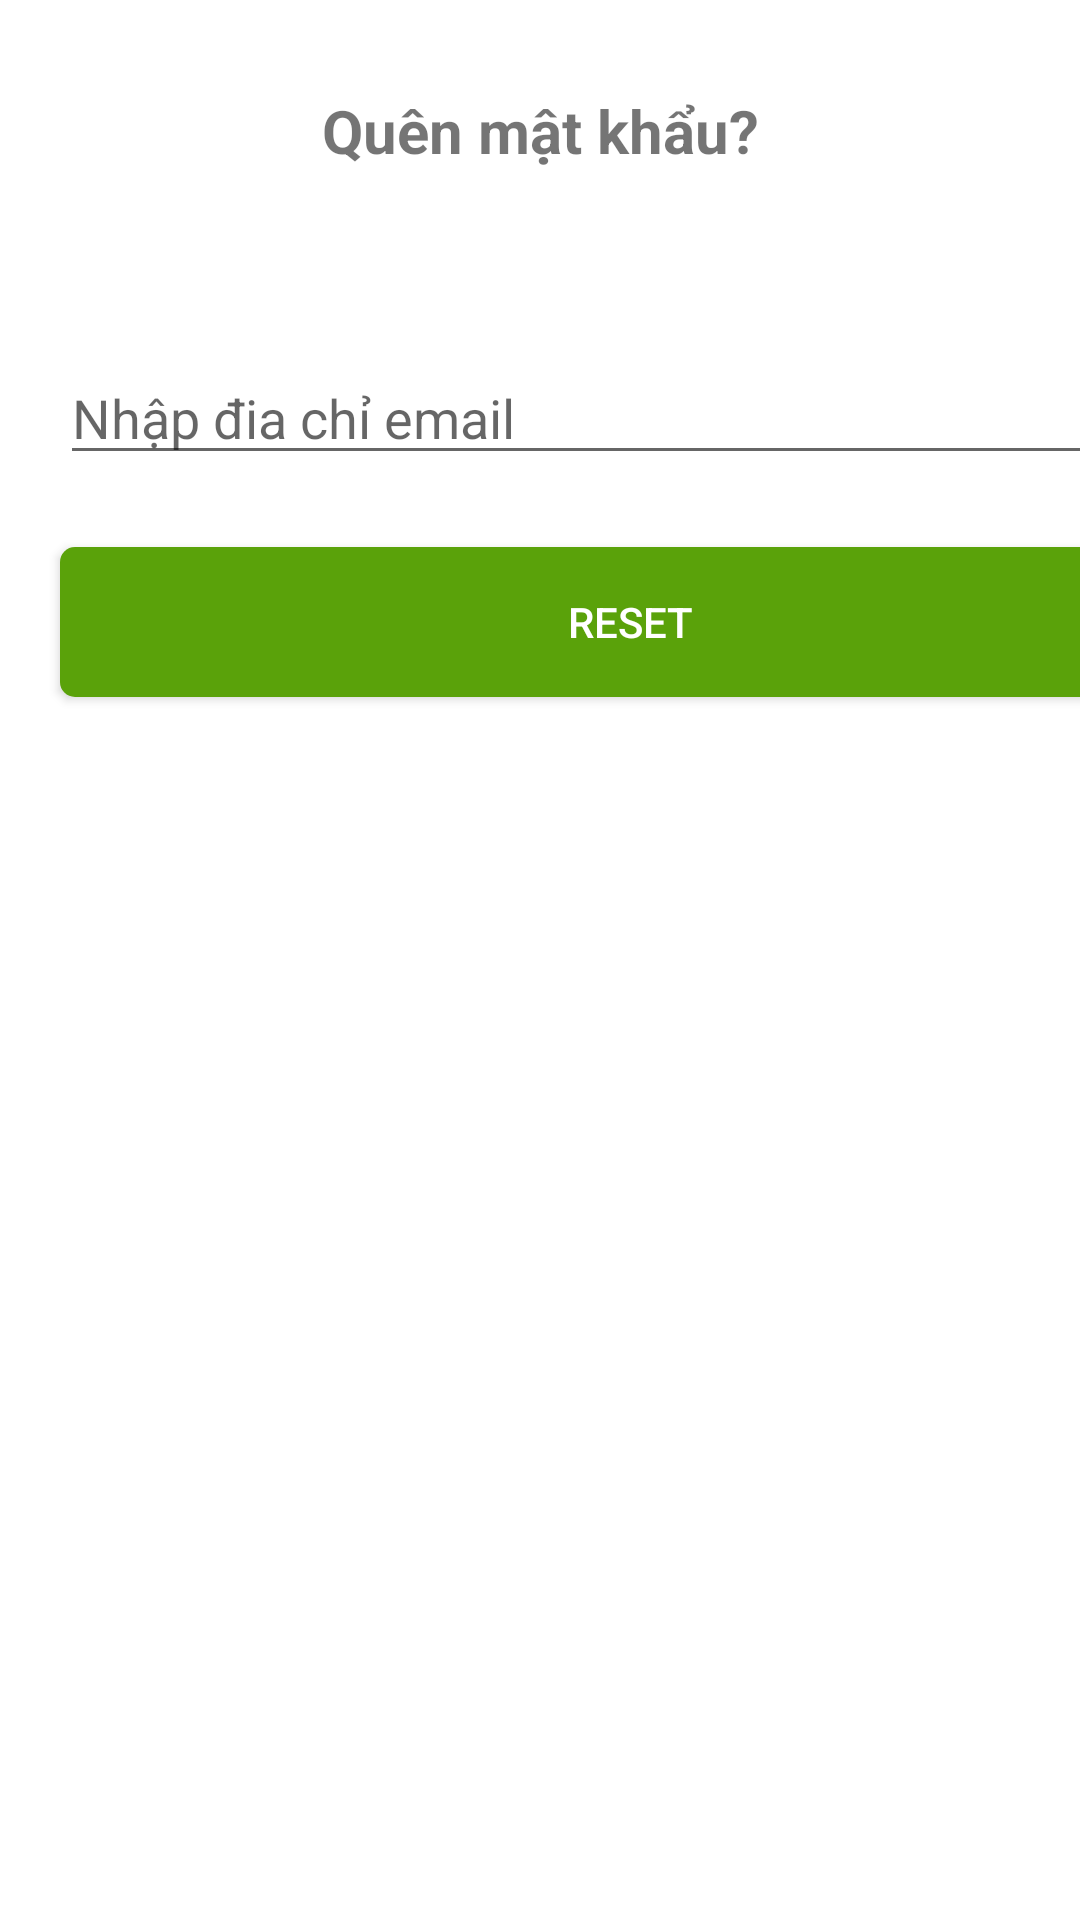

Produce the Android XML layout that renders to this screen, including the resource entries it uses.
<!-- AndroidManifest.xml: fallback theme Theme.MaterialComponents.DayNight.NoActionBar -->
<!-- res/layout/activity_customer_forgot_password.xml -->
<?xml version="1.0" encoding="utf-8"?>
<LinearLayout xmlns:android="http://schemas.android.com/apk/res/android"
    xmlns:app="http://schemas.android.com/apk/res-auto"
    xmlns:tools="http://schemas.android.com/tools"
    android:layout_width="match_parent"
    android:layout_height="match_parent"
    tools:context=".CustomerForgotPassword"
    android:orientation="vertical">

    <TextView
        android:layout_width="match_parent"
        android:layout_height="wrap_content"
        android:text="Quên mật khẩu?"
        android:layout_marginTop="30dp"
        android:gravity="center"
        android:textSize="20dp"
        android:textStyle="bold"/>


    <EditText
        android:id="@+id/editEmail"
        android:layout_width="380dp"
        android:layout_height="wrap_content"
        android:layout_marginTop="60dp"
        android:layout_marginLeft="20dp"
        android:ems="10"
        android:hint="Nhập đia chỉ email"
        android:inputType="textEmailAddress"
        tools:ignore="MissingConstraints"
        app:layout_constraintRight_toRightOf="parent"
        app:layout_constraintLeft_toLeftOf="parent"
        />

    <Button
        android:id="@+id/resetPassword"
        android:layout_width="380dp"
        android:layout_height="50dp"
        android:layout_marginTop="24dp"
        android:layout_marginLeft="20dp"
        android:text="Reset"
        android:textColor="@color/white"
        android:background="@drawable/button_shape"
        app:layout_constraintRight_toRightOf="parent"
        app:layout_constraintLeft_toLeftOf="parent"
        tools:ignore="MissingConstraints" />

    <ProgressBar
        android:id="@+id/progressBar"
        style="?android:attr/progressBarStyle"
        android:layout_width="wrap_content"
        android:layout_height="wrap_content"
        android:layout_centerInParent="true"
        android:visibility="gone"
        app:layout_constraintBottom_toBottomOf="parent"
        app:layout_constraintRight_toRightOf="parent"
        app:layout_constraintLeft_toLeftOf="parent"
        />

</LinearLayout>
<!-- resources referenced by this layout -->
<resources>
  <color name="white">#FFFFFFFF</color>
  <!-- drawable button_shape (drawable) -->
  <?xml version="1.0" encoding="utf-8"?>
  <shape xmlns:android="http://schemas.android.com/apk/res/android">
      <solid android:color="@color/datdon"/>
      <corners android:radius="5dp"/>
  </shape>
  <color name="datdon">#5aa20a</color>
</resources>
